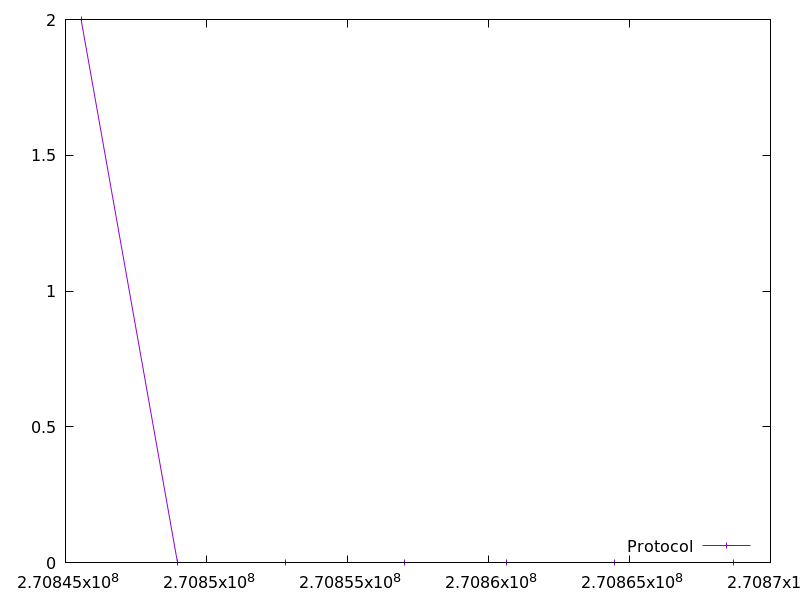

Source data for this figure (header and first rows):
270845553.33443, 2.0
270848973, 0.0
270852796, 0.0
270857020, 0.0
270860642, 0.0
270864465, 0.0
270868690, 0.0
